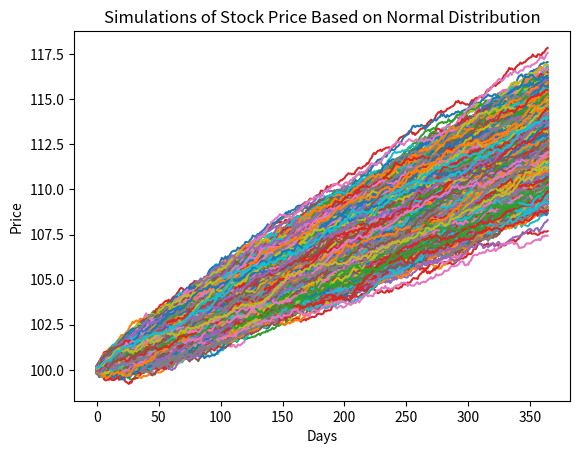

This chart was generated by the following Python code:
import matplotlib.pyplot as plt
import numpy as np
import pandas

# [redacted]

class European_Call_Payoff:

    def __init__(self, strike):
        self.strike = strike

    def get_payoff(self, stock_price):
        if stock_price > self.strike:
            return stock_price - self.strike
        else:
            return 0


class BetaMotion:

    def simulate_paths(self):
        while(self.T - self.dt > 0):
            dWt = np.random.beta(14, 6) - .65  # Beta motion with shift to left of .65
            dYt = self.drift*self.dt + self.volatility*dWt  # Change in price
            # print("Change in price: {0}", dYt)
            self.current_price += dYt  # Add the change to the current price
            self.prices.append(self.current_price)  # Append new price to series
            self.T -= self.dt  # Accound for the step in time

    def __init__(self, initial_price, drift, volatility, dt, T):
        self.current_price = initial_price
        self.initial_price = initial_price
        self.drift = drift
        self.volatility = volatility
        self.dt = dt
        self.T = T
        self.prices = []
        self.simulate_paths()

def part1():
    print("Executing part 1...")

    # Model Parameters
    paths = 5000
    initial_price = 100
    drift = .01
    volatility = 0.7
    dt = 1/365
    T = 1
    price_paths = []

    # Generate a set of sample paths
    for i in range(0, paths):
        price_paths.append(BetaMotion(initial_price, drift, volatility, dt, T).prices)

    call_payoffs = []
    final_prices = []
    ec = European_Call_Payoff(100)
    risk_free_rate = .01
    for price_path in price_paths:
        call_payoffs.append(ec.get_payoff(price_path[-1])/(1 + risk_free_rate))  # We get the last stock price in the series generated to determine the payoff and discount it by one year
        final_prices.append(price_path[-1])

    # Plot the set of generated sample paths
    for price_path in price_paths:
        plt.plot(price_path)
    plt.xlabel('Days')
    plt.ylabel('Price')
    plt.title("Simulations of Stock Price Based on Normal Distribution")
    plt.show()

    print(f"Average stock price after {int(1 / dt) * T} days: $", np.average(final_prices))
    print("\nAverage payoff(option block of 100): $", np.average(call_payoffs)*100)  # Options are in blocks of 100
    print("Cost of option: $", np.average(call_payoffs))

    print("Part 1 finished")


def part2():
    print("Executing part 2")


if __name__ == "__main__":
    part1()
    
